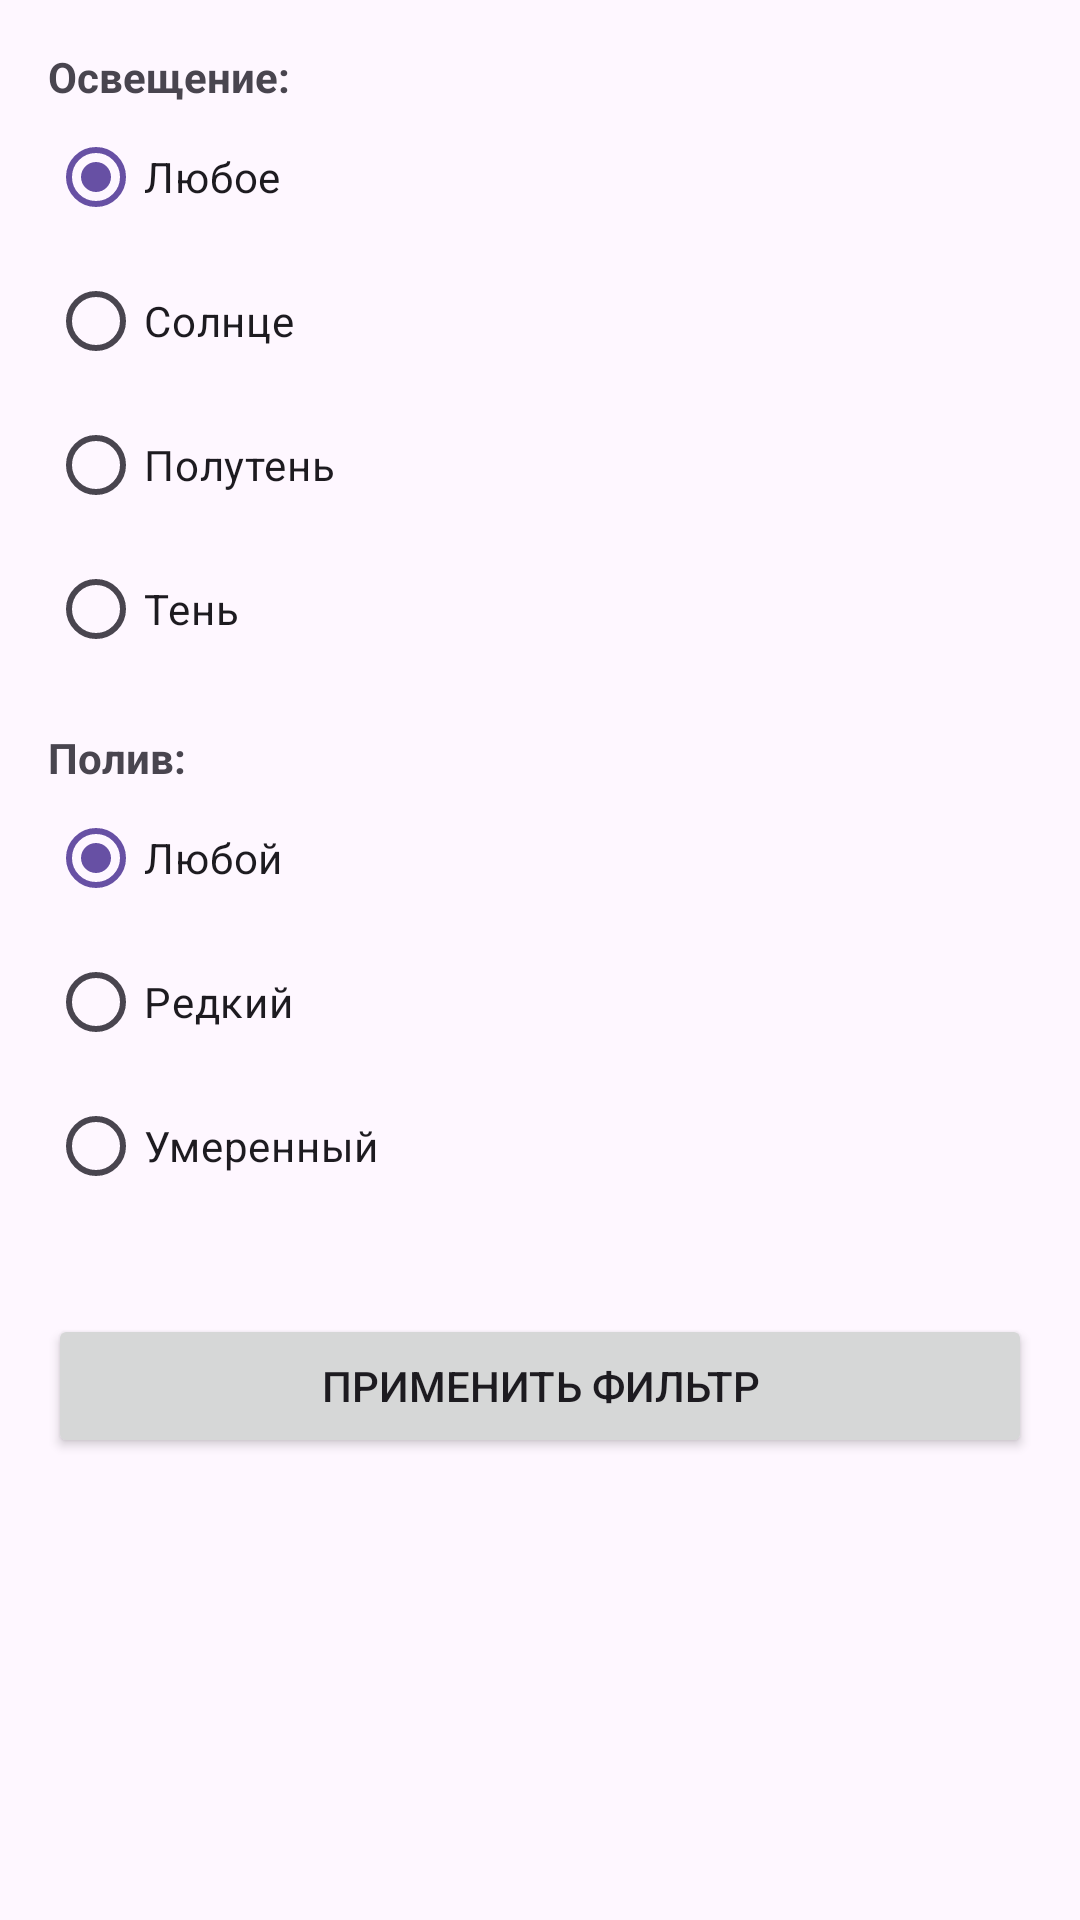

The Android layout XML behind this screen, and the referenced resources:
<!-- AndroidManifest.xml: application theme Theme.PlantCatalog -->
<!-- res/layout/activity_filter.xml -->
<?xml version="1.0" encoding="utf-8"?>
<LinearLayout xmlns:android="http://schemas.android.com/apk/res/android"
    android:layout_width="match_parent"
    android:layout_height="match_parent"
    android:orientation="vertical"
    android:padding="16dp">

    <TextView
        android:layout_width="wrap_content"
        android:layout_height="wrap_content"
        android:text="Освещение:"
        android:textStyle="bold"/>

    <RadioGroup
        android:id="@+id/lightRadioGroup"
        android:layout_width="match_parent"
        android:layout_height="wrap_content">
        <RadioButton android:id="@+id/lightAll" android:layout_width="wrap_content" android:layout_height="wrap_content" android:text="Любое" android:checked="true"/>
        <RadioButton android:id="@+id/lightSun" android:layout_width="wrap_content" android:layout_height="wrap_content" android:text="Солнце"/>
        <RadioButton android:id="@+id/lightPartial" android:layout_width="wrap_content" android:layout_height="wrap_content" android:text="Полутень"/>
        <RadioButton android:id="@+id/lightShade" android:layout_width="wrap_content" android:layout_height="wrap_content" android:text="Тень"/>
    </RadioGroup>

    <TextView
        android:layout_width="wrap_content"
        android:layout_height="wrap_content"
        android:text="Полив:"
        android:textStyle="bold"
        android:layout_marginTop="16dp"/>

    <RadioGroup
        android:id="@+id/wateringRadioGroup"
        android:layout_width="match_parent"
        android:layout_height="wrap_content">
        <RadioButton android:id="@+id/waterAll" android:layout_width="wrap_content" android:layout_height="wrap_content" android:text="Любой" android:checked="true"/>
        <RadioButton android:id="@+id/waterRare" android:layout_width="wrap_content" android:layout_height="wrap_content" android:text="Редкий"/>
        <RadioButton android:id="@+id/waterModerate" android:layout_width="wrap_content" android:layout_height="wrap_content" android:text="Умеренный"/>
    </RadioGroup>

    <Button
        android:id="@+id/applyFilterButton"
        android:layout_width="match_parent"
        android:layout_height="wrap_content"
        android:layout_marginTop="32dp"
        android:text="Применить фильтр" />

</LinearLayout>
<!-- resources referenced by this layout -->
<resources>
  <style name="Theme.PlantCatalog" parent="Base.Theme.PlantCatalog" />
  <style name="Base.Theme.PlantCatalog" parent="Theme.Material3.DayNight.NoActionBar">
          
          
      </style>
</resources>
